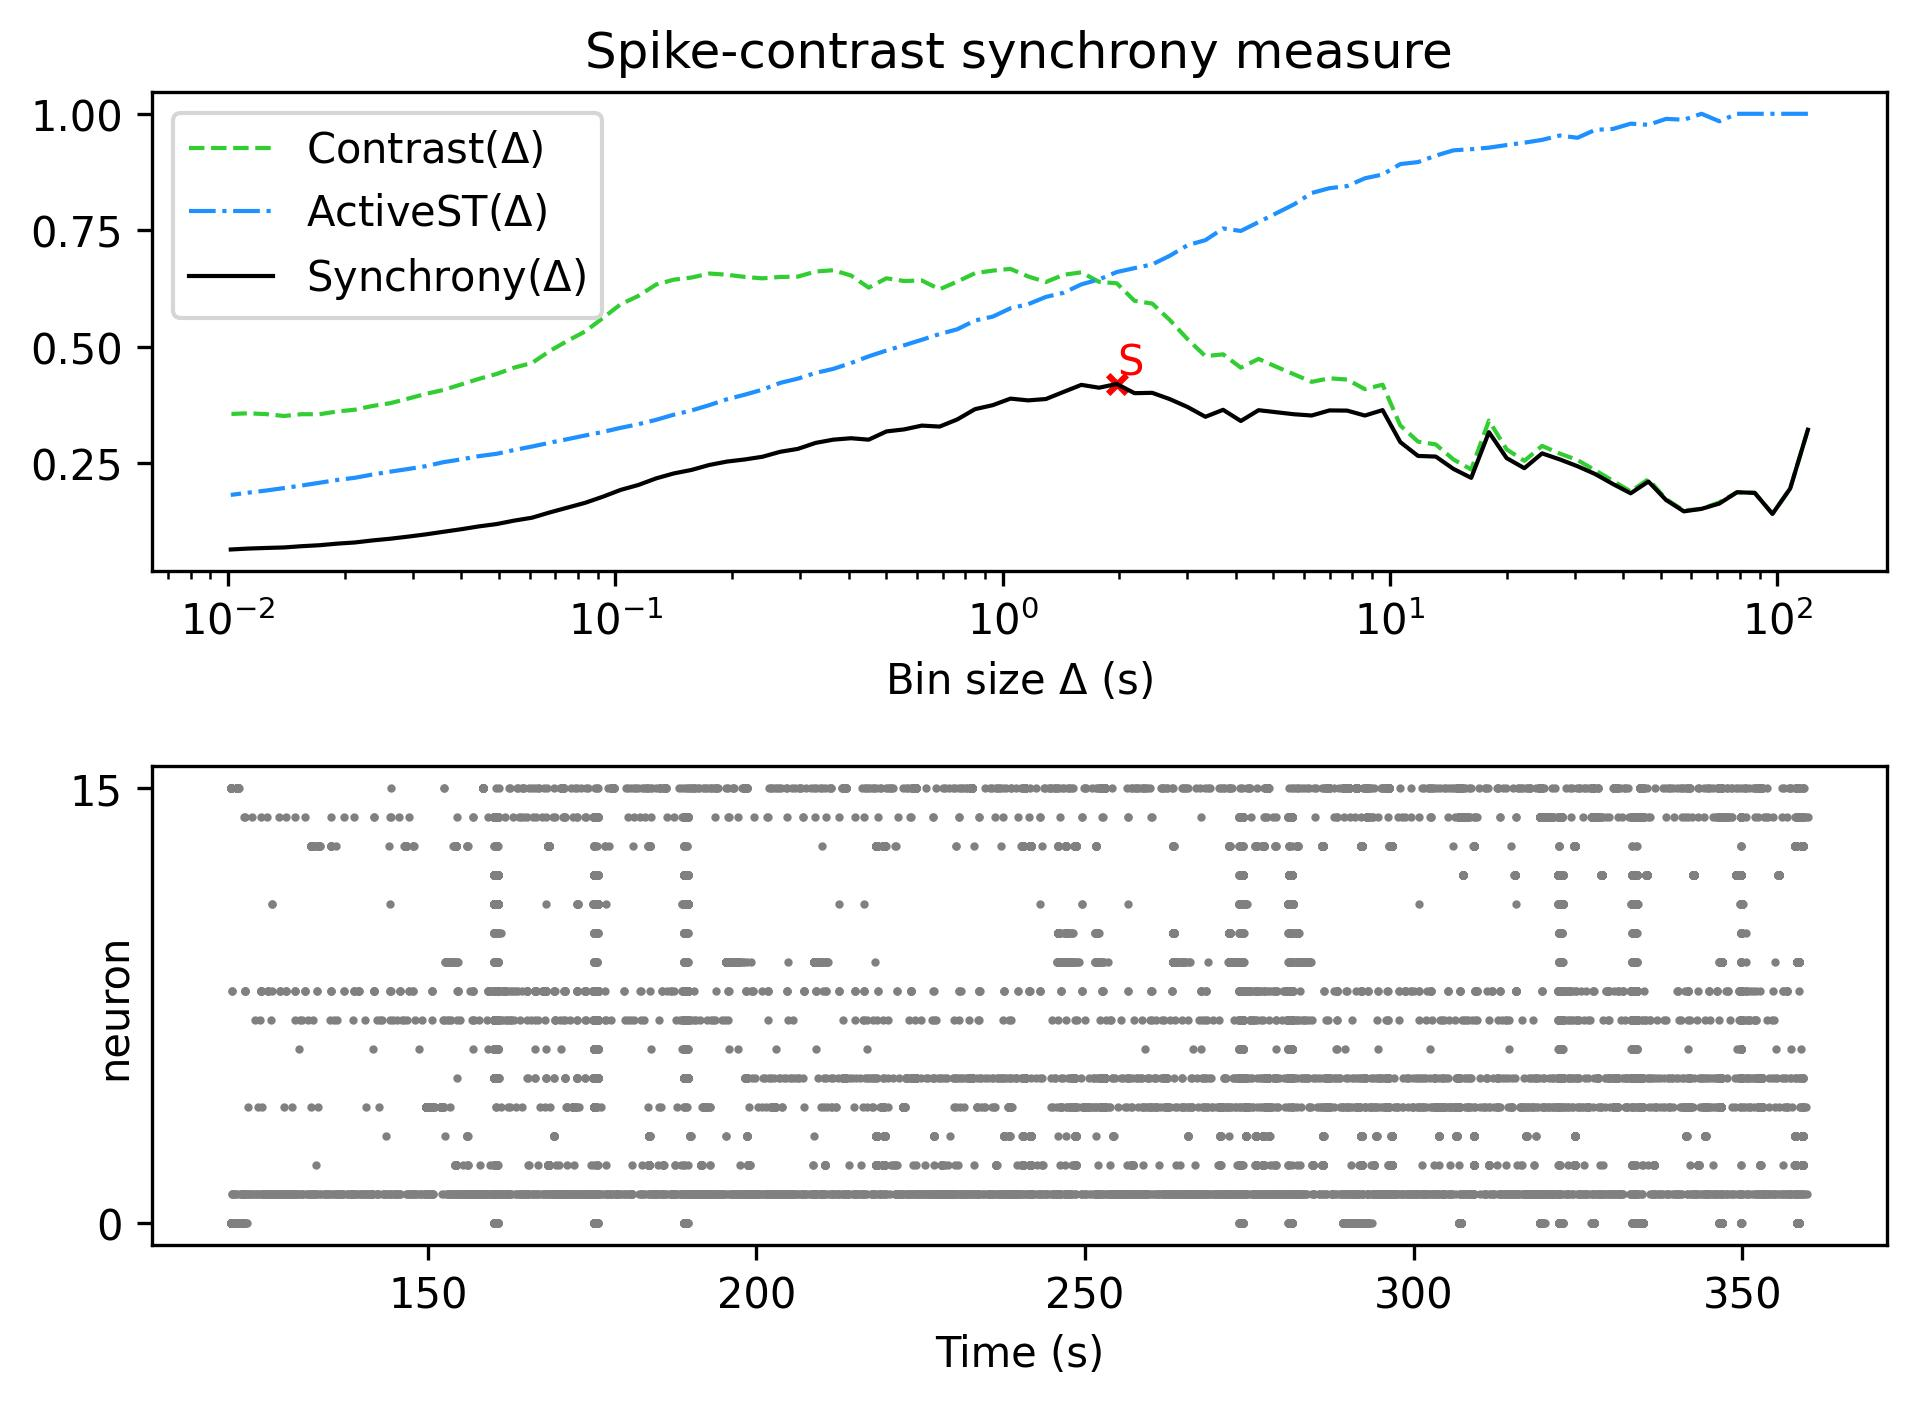

Source data for this figure (header and first rows):
, Spike-contrast (120.0 s), Spike-contrast (108.0 s), Spike-contrast (97.2 s), Spike-contrast (87.48 s), Spike-contrast (78.732 s), Spike-contrast (70.859 s), Spike-contrast (63.773 s), Spike-contrast (57.396 s), Spike-contrast (51.656 s), Spike-contrast (46.49 s), Spike-contrast (41.841 s), Spike-contrast (37.657 s), Spike-contrast (33.892 s), Spike-contrast (30.502 s), Spike-contrast (27.452 s), Spike-contrast (24.707 s), Spike-contrast (22.236 s), Spike-contrast (20.013 s), Spike-contrast (18.011 s), Spike-contrast (16.21 s), Spike-contrast (14.589 s), Spike-contrast (13.13 s), Spike-contrast (11.817 s)
0, 0.3217, 0.1954, 0.1411, 0.1862, 0.1875, 0.1632, 0.1519, 0.1465, 0.1708, 0.2105, 0.1852, 0.2051, 0.2265, 0.2434, 0.258, 0.2709, 0.2392, 0.2608, 0.3165, 0.2184, 0.2376, 0.2641, 0.2654
